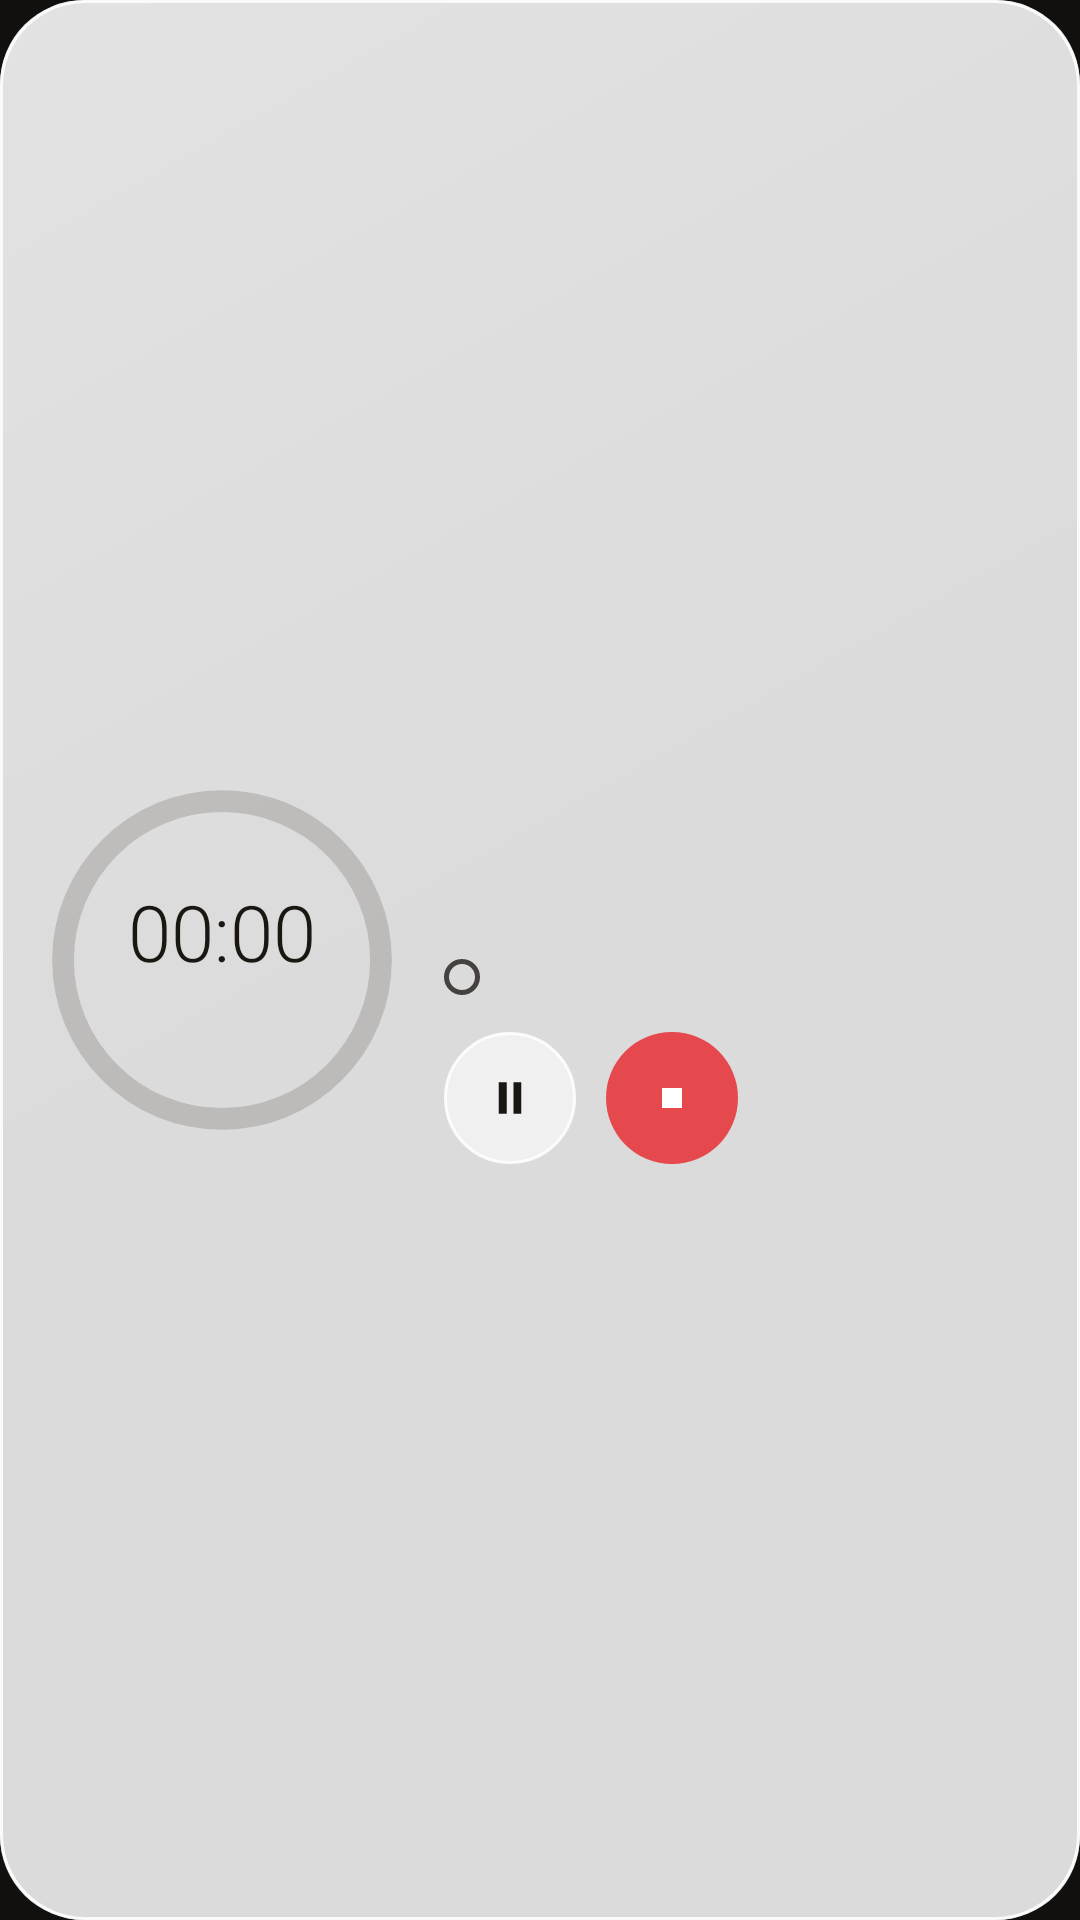

Reconstruct the res/layout file that produces this screen, plus the resources it refers to.
<!-- AndroidManifest.xml: application theme AppTheme -->
<!-- res/layout/widget_up_next_session.xml -->
<?xml version="1.0" encoding="utf-8"?>
<LinearLayout xmlns:android="http://schemas.android.com/apk/res/android"
    android:id="@+id/widget_root"
    android:layout_width="match_parent"
    android:layout_height="match_parent"
    android:background="@drawable/widget_bg"
    android:gravity="center_vertical"
    android:orientation="horizontal"
    android:padding="16dp">
    <FrameLayout
        android:layout_width="116dp"
        android:layout_height="116dp">
        <ProgressBar
            android:id="@+id/session_ring"
            style="?android:attr/progressBarStyleHorizontal"
            android:layout_width="match_parent"
            android:layout_height="match_parent"
            android:max="100"
            android:progressDrawable="@drawable/widget_ring" />
        <LinearLayout
            android:layout_width="match_parent"
            android:layout_height="match_parent"
            android:gravity="center"
            android:orientation="vertical">
            
            <Chronometer
                android:id="@+id/session_timer"
                android:layout_width="84dp"
                android:layout_height="34dp"
                android:autoSizeMaxTextSize="26sp"
                android:autoSizeMinTextSize="12sp"
                android:autoSizeStepGranularity="1sp"
                android:autoSizeTextType="uniform"
                android:fontFamily="sans-serif-light"
                android:gravity="center"
                android:includeFontPadding="false"
                android:maxLines="1"
                android:textColor="@color/widget_text"
                android:textSize="20sp" />
            <TextView android:id="@+id/session_ring_label" android:layout_width="wrap_content" android:layout_height="wrap_content" android:layout_marginTop="2dp" android:textColor="@color/widget_text2" android:textSize="10sp" android:textStyle="bold" />
        </LinearLayout>
    </FrameLayout>
    <LinearLayout
        android:layout_width="0dp"
        android:layout_height="wrap_content"
        android:layout_marginStart="16dp"
        android:layout_weight="1"
        android:orientation="vertical">
        <TextView android:id="@+id/session_state" android:layout_width="wrap_content" android:layout_height="wrap_content" android:letterSpacing="0.14" android:textColor="@color/widget_live" android:textSize="10.5sp" android:textStyle="bold" />
        <TextView android:id="@+id/session_title" android:layout_width="match_parent" android:layout_height="wrap_content" android:layout_marginTop="5dp" android:ellipsize="end" android:singleLine="true" android:textColor="@color/widget_text" android:textSize="17sp" android:textStyle="bold" />
        <TextView android:id="@+id/session_meta" android:layout_width="match_parent" android:layout_height="wrap_content" android:layout_marginTop="2dp" android:ellipsize="end" android:singleLine="true" android:textColor="@color/widget_text2" android:textSize="11.5sp" />
        <LinearLayout
            android:id="@+id/session_next"
            android:layout_width="match_parent"
            android:layout_height="wrap_content"
            android:layout_marginTop="6dp"
            android:gravity="center_vertical"
            android:orientation="horizontal">
            <ImageView android:layout_width="12dp" android:layout_height="12dp" android:layout_marginEnd="6dp" android:src="@drawable/widget_step_circle" />
            <TextView android:id="@+id/session_next_text" android:layout_width="0dp" android:layout_height="wrap_content" android:layout_weight="1" android:ellipsize="end" android:singleLine="true" android:textColor="@color/widget_text" android:textSize="12sp" />
        </LinearLayout>
        <LinearLayout
            android:layout_width="wrap_content"
            android:layout_height="wrap_content"
            android:layout_marginTop="10dp"
            android:orientation="horizontal">
            <ImageView android:id="@+id/session_toggle" android:layout_width="44dp" android:layout_height="44dp" android:background="@drawable/widget_round_bg" android:contentDescription="Pause or resume" android:padding="13dp" android:src="@drawable/ic_widget_pause" />
            <ImageView android:id="@+id/session_stop" android:layout_width="44dp" android:layout_height="44dp" android:layout_marginStart="10dp" android:background="@drawable/widget_stop_bg" android:contentDescription="Stop" android:padding="14dp" android:src="@drawable/ic_widget_stop" />
        </LinearLayout>
    </LinearLayout>
</LinearLayout>
<!-- resources referenced by this layout -->
<resources>
  <color name="widget_live">#17A04C</color>
  <color name="widget_text">#1A1612</color>
  <color name="widget_text2">#C71A1612</color>
  <!-- drawable ic_widget_pause (drawable) -->
  <?xml version="1.0" encoding="utf-8"?>
  <vector xmlns:android="http://schemas.android.com/apk/res/android" android:width="24dp" android:height="24dp" android:viewportWidth="24" android:viewportHeight="24">
      <path android:fillColor="@color/widget_text" android:pathData="M7,5h3.5v14H7zM13.5,5H17v14h-3.5z" />
  </vector>
  <!-- drawable ic_widget_stop (drawable) -->
  <?xml version="1.0" encoding="utf-8"?>
  <vector xmlns:android="http://schemas.android.com/apk/res/android" android:width="24dp" android:height="24dp" android:viewportWidth="24" android:viewportHeight="24">
      <path android:fillColor="#FFFFFF" android:pathData="M7,7h10v10H7z" />
  </vector>
  <!-- drawable widget_bg (drawable) -->
  <?xml version="1.0" encoding="utf-8"?>
  <layer-list xmlns:android="http://schemas.android.com/apk/res/android">
      <item>
          <shape android:shape="rectangle">
              <corners android:radius="28dp" />
              <solid android:color="@color/widget_glass" />
          </shape>
      </item>
      <item>
          <shape android:shape="rectangle">
              <corners android:radius="28dp" />
              <gradient android:angle="315" android:startColor="@color/widget_shine" android:centerColor="#00FFFFFF" android:endColor="#00FFFFFF" />
              <stroke android:width="1dp" android:color="@color/widget_edge" />
          </shape>
      </item>
  </layer-list>
  <!-- drawable widget_ring (drawable) -->
  <?xml version="1.0" encoding="utf-8"?>
  <layer-list xmlns:android="http://schemas.android.com/apk/res/android">
      <item android:id="@android:id/background">
          <shape android:shape="ring" android:innerRadiusRatio="2.35" android:thicknessRatio="16" android:useLevel="false">
              <solid android:color="@color/widget_track" />
          </shape>
      </item>
      <item android:id="@android:id/progress">
          <rotate android:fromDegrees="270" android:toDegrees="270" android:pivotX="50%" android:pivotY="50%">
              <shape android:shape="ring" android:innerRadiusRatio="2.35" android:thicknessRatio="16" android:useLevel="true">
                  <solid android:color="@color/widget_accent" />
              </shape>
          </rotate>
      </item>
  </layer-list>
  <!-- drawable widget_round_bg (drawable) -->
  <?xml version="1.0" encoding="utf-8"?>
  <shape xmlns:android="http://schemas.android.com/apk/res/android" android:shape="oval">
      <solid android:color="@color/widget_glass_card" />
      <stroke android:width="1dp" android:color="@color/widget_edge" />
  </shape>
  <!-- drawable widget_step_circle (drawable) -->
  <?xml version="1.0" encoding="utf-8"?>
  <shape xmlns:android="http://schemas.android.com/apk/res/android" android:shape="oval">
      <stroke android:width="1.5dp" android:color="@color/widget_text2" />
  </shape>
  <!-- drawable widget_stop_bg (drawable) -->
  <?xml version="1.0" encoding="utf-8"?>
  <shape xmlns:android="http://schemas.android.com/apk/res/android" android:shape="oval">
      <solid android:color="@color/widget_stop" />
  </shape>
  <color name="widget_glass">#D9FFFFFF</color>
  <color name="widget_shine">#33FFFFFF</color>
  <color name="widget_edge">#D9FFFFFF</color>
  <color name="widget_track">#291A1612</color>
  <color name="widget_accent">#8C6A3A</color>
  <color name="widget_glass_card">#99FFFFFF</color>
  <color name="widget_stop">#E5484D</color>
</resources>
